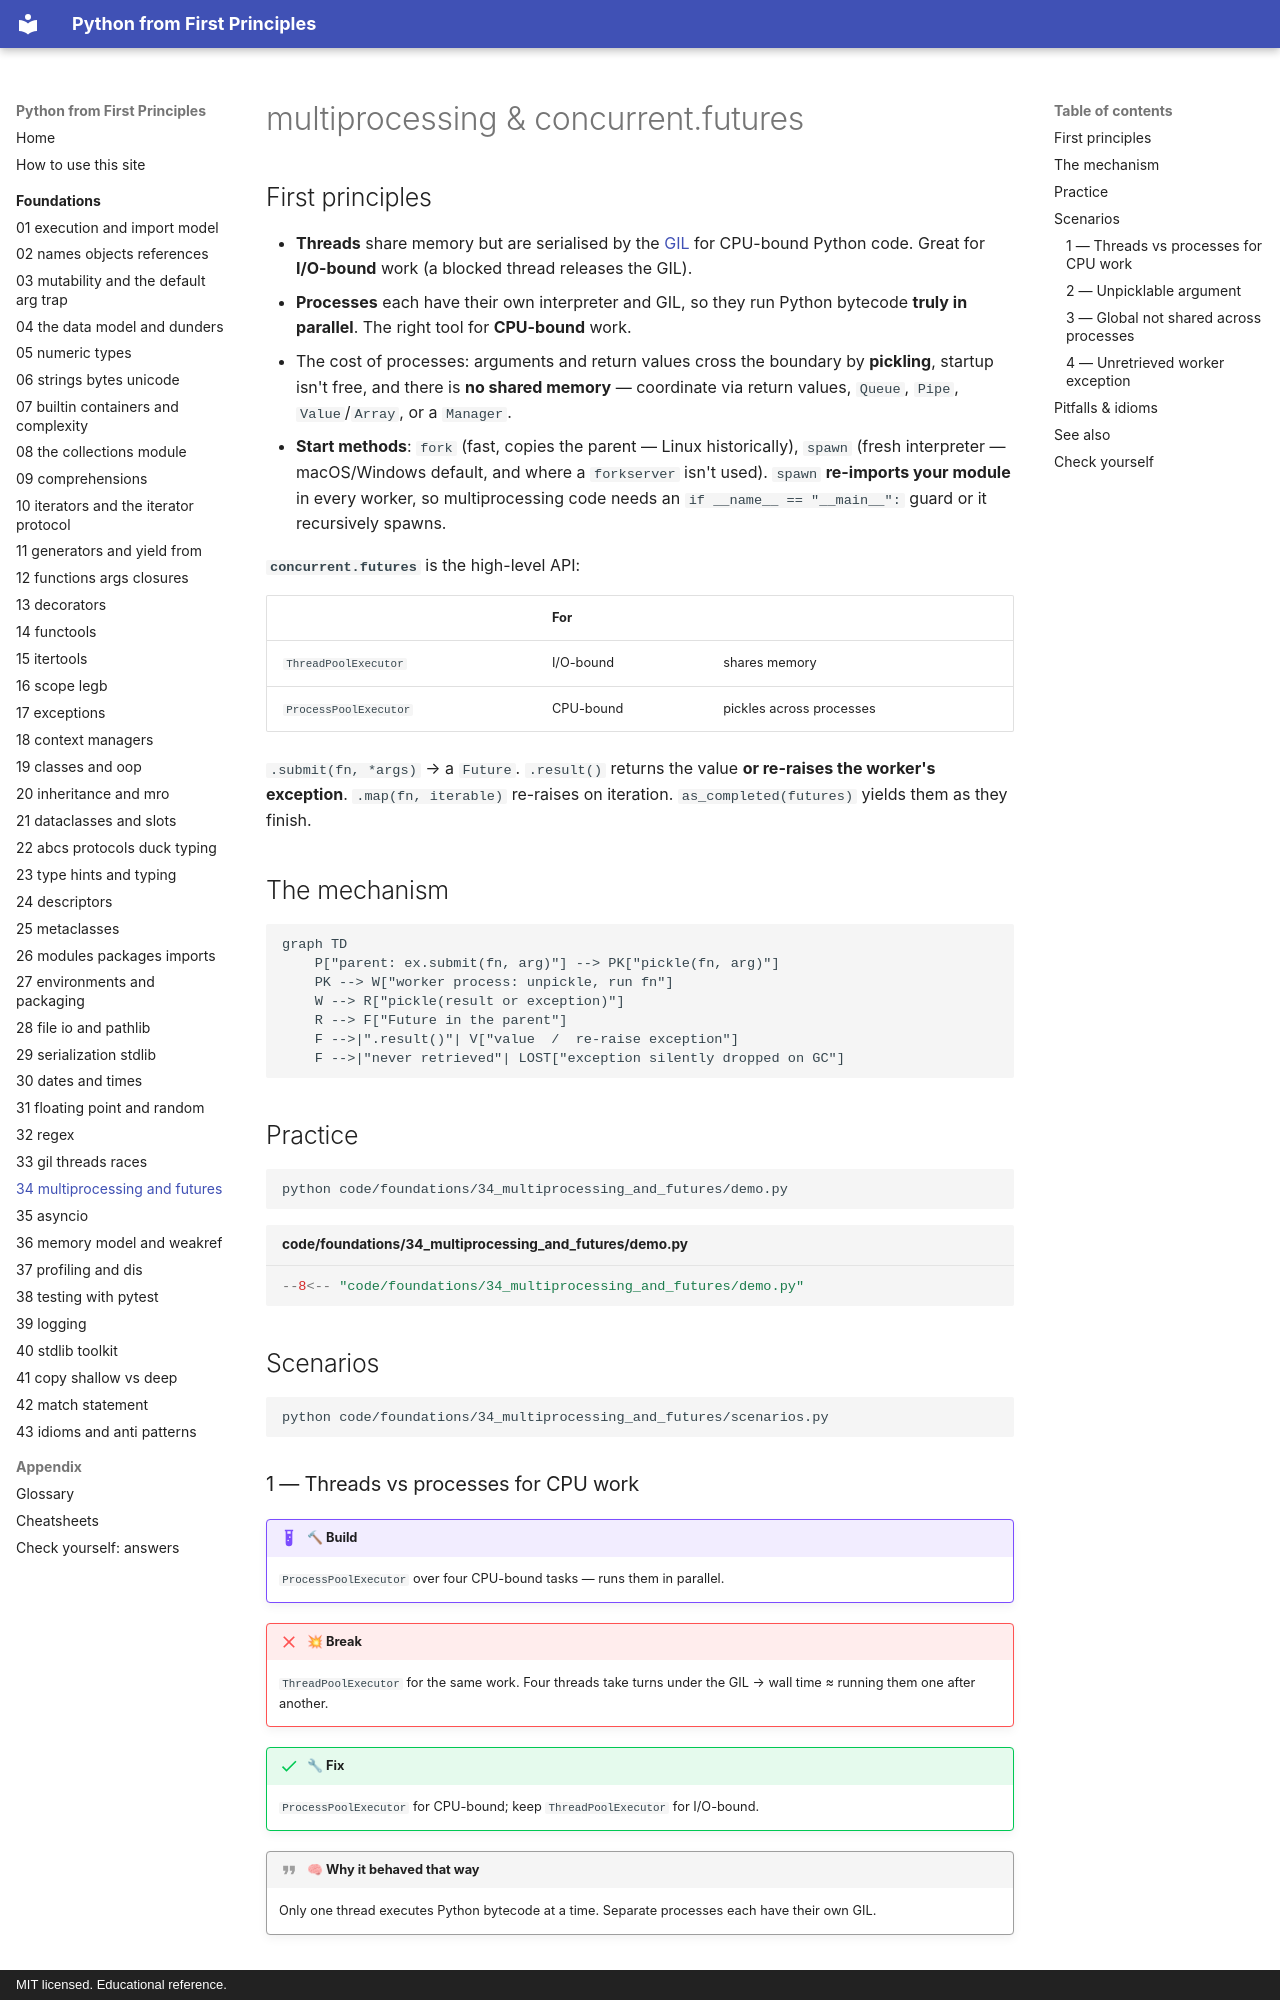

repository: AthreyaRah/python-fp · page: foundations/34-multiprocessing-and-futures/index.html · generator: mkdocs · copyright: MIT licensed. Educational reference.

<!-- status: authored -->
# multiprocessing & concurrent.futures

## First principles

- **Threads** share memory but are serialised by the [GIL](33-gil-threads-races.md)
  for CPU-bound Python code. Great for **I/O-bound** work (a blocked thread
  releases the GIL).
- **Processes** each have their own interpreter and GIL, so they run Python
  bytecode **truly in parallel**. The right tool for **CPU-bound** work.
- The cost of processes: arguments and return values cross the boundary by
  **pickling**, startup isn't free, and there is **no shared memory** — coordinate
  via return values, `Queue`, `Pipe`, `Value`/`Array`, or a `Manager`.
- **Start methods**: `fork` (fast, copies the parent — Linux historically),
  `spawn` (fresh interpreter — macOS/Windows default, and where a `forkserver`
  isn't used). `spawn` **re-imports your module** in every worker, so
  multiprocessing code needs an `if __name__ == "__main__":` guard or it
  recursively spawns.

**`concurrent.futures`** is the high-level API:

| | For | |
|---|---|---|
| `ThreadPoolExecutor` | I/O-bound | shares memory |
| `ProcessPoolExecutor` | CPU-bound | pickles across processes |

`.submit(fn, *args)` → a `Future`. `.result()` returns the value **or re-raises
the worker's exception**. `.map(fn, iterable)` re-raises on iteration.
`as_completed(futures)` yields them as they finish.

## The mechanism

```mermaid
graph TD
    P["parent: ex.submit(fn, arg)"] --> PK["pickle(fn, arg)"]
    PK --> W["worker process: unpickle, run fn"]
    W --> R["pickle(result or exception)"]
    R --> F["Future in the parent"]
    F -->|".result()"| V["value  /  re-raise exception"]
    F -->|"never retrieved"| LOST["exception silently dropped on GC"]
```

## Practice

```bash
python code/foundations/34_multiprocessing_and_futures/demo.py
```

```python title="code/foundations/34_multiprocessing_and_futures/demo.py"
--8<-- "code/foundations/34_multiprocessing_and_futures/demo.py"
```

## Scenarios

```bash
python code/foundations/34_multiprocessing_and_futures/scenarios.py
```

### 1 — Threads vs processes for CPU work

!!! example "🔨 Build"
    `ProcessPoolExecutor` over four CPU-bound tasks — runs them in parallel.

!!! failure "💥 Break"
    `ThreadPoolExecutor` for the same work. Four threads take turns under the
    GIL → wall time ≈ running them one after another.

!!! success "🔧 Fix"
    `ProcessPoolExecutor` for CPU-bound; keep `ThreadPoolExecutor` for I/O-bound.

!!! quote "🧠 Why it behaved that way"
    Only one thread executes Python bytecode at a time. Separate processes each
    have their own GIL.
